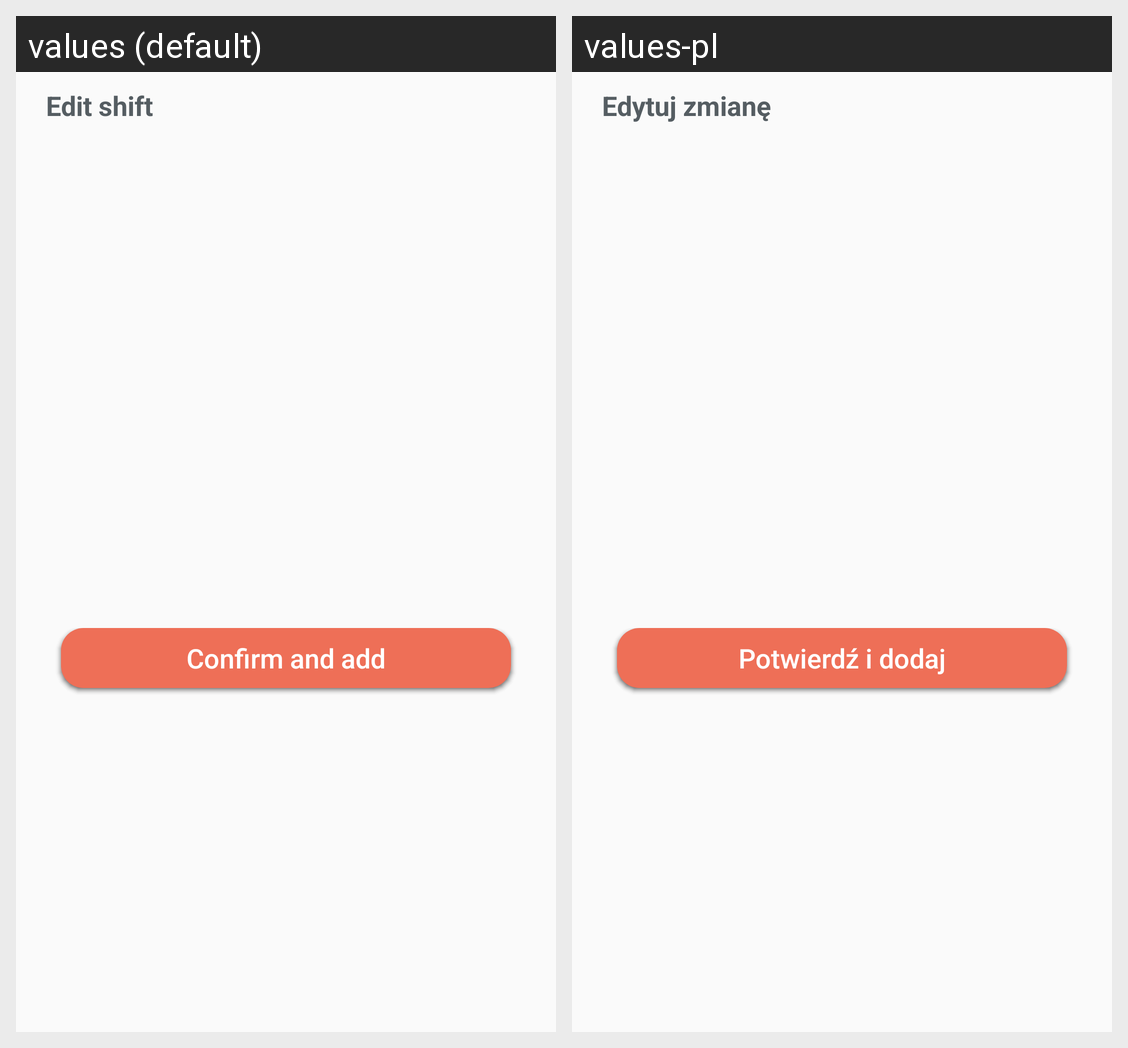

Locale-by-locale string values for the Android screen shown in this grid:
Android screen res/layout/shifts_bottom_layout_expanded_day_view.xml rendered under 2 locales, left to right: values (default), values-pl. Device: Nexus 5 (rendered at 1080×1920; each locale shown at half size, 540×960, under a caption strip naming it); theme AppTheme.
Strings drawn on this screen, with the default value and each locale's value (text and hints the layout hard-codes, and strings that could not be matched under every locale, appear in the picture but are not listed):

edit_shift
  values: Edit shift
  values-pl: Edytuj zmianę

confirm_and_add
  values: Confirm and add
  values-pl: Potwierdź i dodaj
